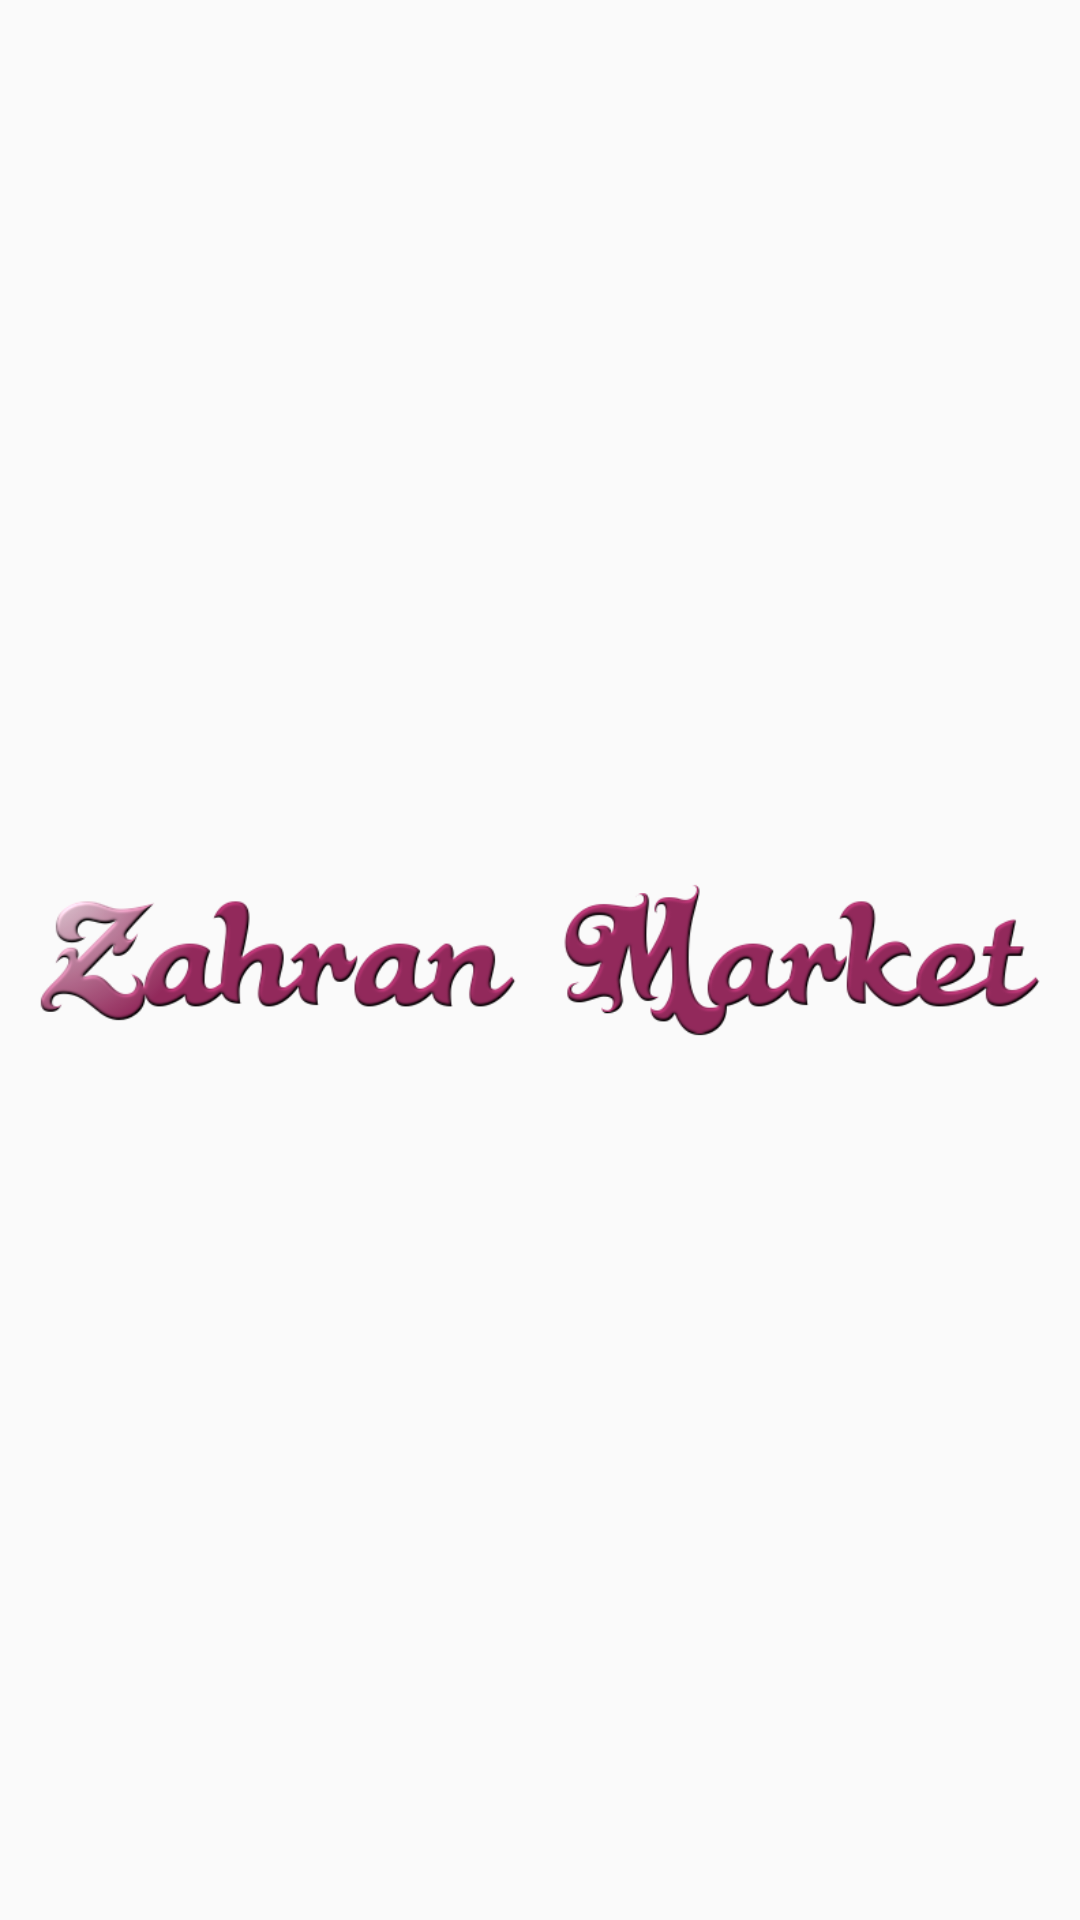

Reconstruct the res/layout file that produces this screen, plus the resources it refers to.
<!-- AndroidManifest.xml: application theme AppTheme.NoActionBar -->
<!-- res/layout/nav_header.xml -->
<?xml version="1.0" encoding="utf-8"?>
<androidx.constraintlayout.widget.ConstraintLayout xmlns:android="http://schemas.android.com/apk/res/android"
    android:layout_width="match_parent"
    android:layout_height="150dp"
    android:padding="10dp"
    xmlns:app="http://schemas.android.com/apk/res-auto">

    <ImageView
        android:layout_width="match_parent"
        android:layout_height="match_parent"
        android:src="@drawable/logo"
        app:layout_constraintTop_toTopOf="parent"
        app:layout_constraintStart_toStartOf="parent"
        app:layout_constraintEnd_toEndOf="parent"/>

</androidx.constraintlayout.widget.ConstraintLayout>
<!-- resources referenced by this layout -->
<resources>
  <!-- drawable logo: png bitmap (drawable, 45549 bytes) -->
  <style name="AppTheme.NoActionBar">
          <item name="windowActionBar">false</item>
          <item name="windowNoTitle">true</item>
          <item name="colorPrimary">@color/colorPrimary</item>
          <item name="colorPrimaryDark">@color/colorPrimaryDark</item>
          <item name="colorAccent">@color/colorAccent</item>
      </style>
  <color name="colorPrimary">#9b2d61</color>
  <color name="colorPrimaryDark">#9b2d61</color>
  <color name="colorAccent">#9b2d61</color>
</resources>
